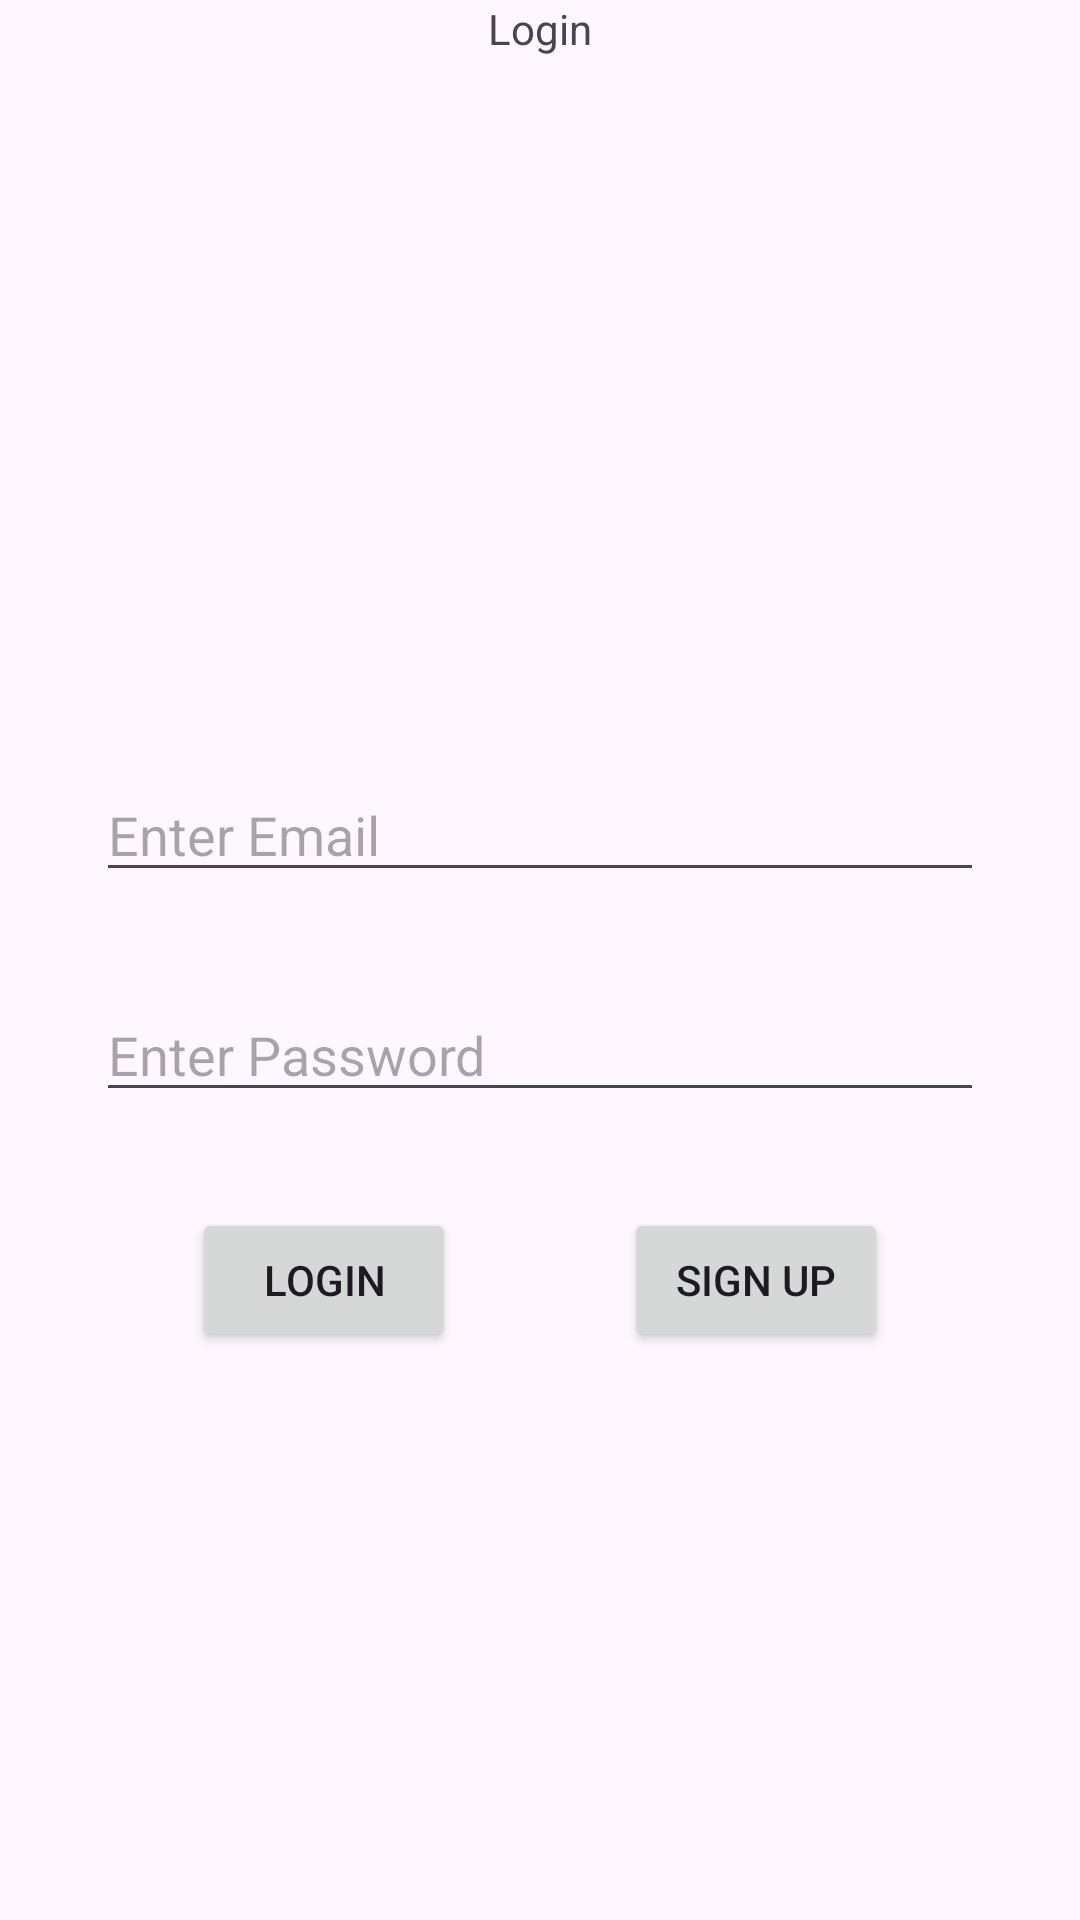

Android layout source for this screen:
<!-- AndroidManifest.xml: application theme Theme.CS_212_9343_Ramonsters -->
<!-- res/layout/loginsignup.xml -->
<?xml version="1.0" encoding="utf-8"?>
<androidx.constraintlayout.widget.ConstraintLayout xmlns:android="http://schemas.android.com/apk/res/android"
    xmlns:app="http://schemas.android.com/apk/res-auto"
    xmlns:tools="http://schemas.android.com/tools"
    android:layout_width="match_parent"
    android:layout_height="match_parent"
    tools:context=".LoginSignUp">

    <TextView
        android:id="@+id/textView"
        android:layout_width="wrap_content"
        android:layout_height="wrap_content"
        android:layout_centerHorizontal="true"
        android:layout_centerVertical="true"
        android:text="Login"
        app:layout_constraintEnd_toEndOf="parent"
        app:layout_constraintStart_toStartOf="parent"
        app:layout_constraintTop_toTopOf="parent" />

    <Button
        android:id="@+id/login"
        android:layout_width="wrap_content"
        android:layout_height="wrap_content"
        android:layout_marginStart="64dp"
        android:layout_marginTop="32dp"
        android:text="Login"
        app:layout_constraintStart_toStartOf="parent"
        app:layout_constraintTop_toBottomOf="@+id/EnterPasswordField" />

    <Button
        android:id="@+id/SignUpButton"
        android:layout_width="wrap_content"
        android:layout_height="wrap_content"
        android:layout_marginTop="32dp"
        android:layout_marginEnd="64dp"
        android:text="Sign Up"
        app:layout_constraintEnd_toEndOf="parent"
        app:layout_constraintTop_toBottomOf="@+id/EnterPasswordField" />

    <EditText
        android:id="@+id/EmailAddressField"
        android:layout_width="0dp"
        android:layout_height="wrap_content"
        android:layout_marginStart="32dp"
        android:layout_marginTop="256dp"
        android:layout_marginEnd="32dp"
        android:ems="10"
        android:hint="Enter Email"
        android:inputType="textEmailAddress"
        app:layout_constraintEnd_toEndOf="parent"
        app:layout_constraintStart_toStartOf="parent"
        app:layout_constraintTop_toTopOf="parent" />

    <EditText
        android:id="@+id/EnterPasswordField"
        android:layout_width="0dp"
        android:layout_height="wrap_content"
        android:layout_marginStart="32dp"
        android:layout_marginTop="32dp"
        android:layout_marginEnd="32dp"
        android:ems="10"
        android:hint="Enter Password"
        android:inputType="textPassword"
        app:layout_constraintEnd_toEndOf="parent"
        app:layout_constraintStart_toStartOf="parent"
        app:layout_constraintTop_toBottomOf="@+id/EmailAddressField" />

</androidx.constraintlayout.widget.ConstraintLayout>
<!-- resources referenced by this layout -->
<resources>
  <style name="Theme.CS_212_9343_Ramonsters" parent="Base.Theme.CS_212_9343_Ramonsters" />
  <style name="Base.Theme.CS_212_9343_Ramonsters" parent="Theme.Material3.DayNight.NoActionBar">
          
          
      </style>
</resources>
